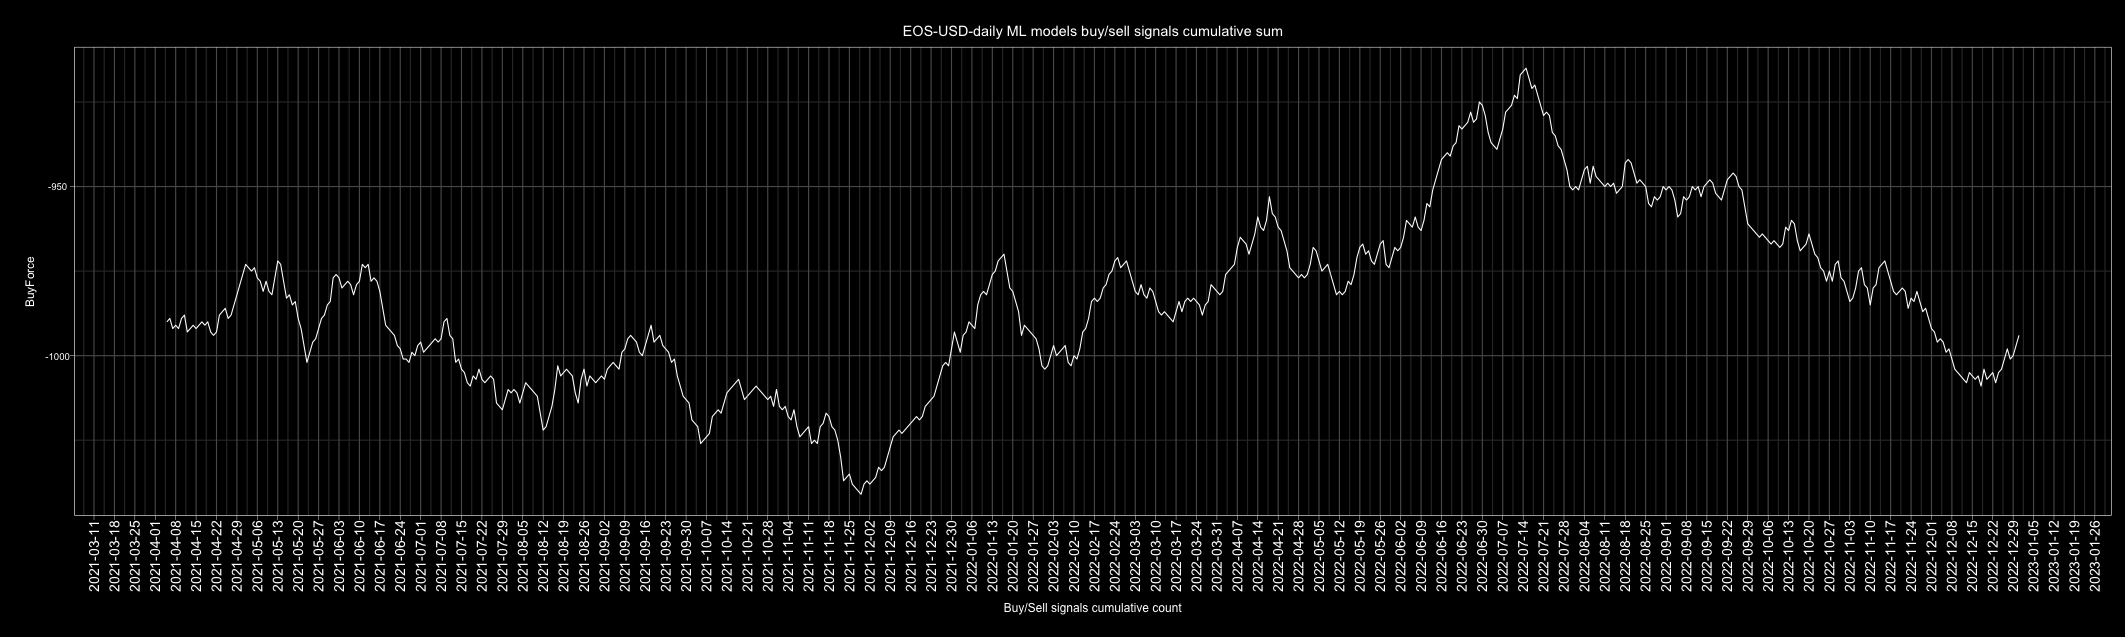

Values plotted in this chart, from the file beside it:
Date, buy, sell, Action, ActionID
2010-01-01, 4, 3, buy, 1
2010-01-02, 5, 2, buy, 1
2010-01-03, 3, 4, sell, 0
2010-01-04, 3, 4, sell, 0
2010-01-05, 6, 1, buy, 1
2010-01-06, 6, 1, buy, 1
2010-01-07, 5, 2, buy, 1
2010-01-08, 3, 4, sell, 0
2010-01-09, 5, 2, buy, 1
2010-01-10, 3, 4, sell, 0
2010-01-11, 3, 4, sell, 0
2010-01-12, 2, 5, sell, 0
2010-01-13, 5, 2, buy, 1
2010-01-14, 3, 4, sell, 0
2010-01-15, 4, 3, buy, 1
2010-01-16, 2, 5, sell, 0
2010-01-17, 4, 3, buy, 1
2010-01-18, 4, 3, buy, 1
2010-01-19, 4, 3, buy, 1
2010-01-20, 4, 3, buy, 1
2010-01-21, 4, 3, buy, 1
2010-01-22, 5, 2, buy, 1
2010-01-23, 4, 3, buy, 1
2010-01-24, 4, 3, buy, 1
2010-01-25, 4, 3, buy, 1
2010-01-26, 6, 1, buy, 1
2010-01-27, 3, 4, sell, 0
2010-01-28, 5, 2, buy, 1
2010-01-29, 5, 2, buy, 1
2010-01-30, 4, 3, buy, 1
2010-01-31, 2, 5, sell, 0
2010-02-01, 3, 4, sell, 0
2010-02-02, 5, 2, buy, 1
2010-02-03, 5, 2, buy, 1
2010-02-04, 3, 4, sell, 0
2010-02-05, 3, 4, sell, 0
2010-02-06, 5, 2, buy, 1
2010-02-07, 4, 3, buy, 1
2010-02-08, 3, 4, sell, 0
2010-02-09, 3, 4, sell, 0
2010-02-10, 2, 5, sell, 0
2010-02-11, 3, 4, sell, 0
2010-02-12, 4, 3, buy, 1
2010-02-13, 3, 4, sell, 0
2010-02-14, 5, 2, buy, 1
2010-02-15, 4, 3, buy, 1
2010-02-16, 4, 3, buy, 1
2010-02-17, 4, 3, buy, 1
2010-02-18, 4, 3, buy, 1
2010-02-19, 4, 3, buy, 1
2010-02-20, 3, 4, sell, 0
2010-02-21, 2, 5, sell, 0
2010-02-22, 1, 6, sell, 0
2010-02-23, 4, 3, buy, 1
2010-02-24, 2, 5, sell, 0
2010-02-25, 3, 4, sell, 0
2010-02-26, 4, 3, buy, 1
2010-02-27, 1, 6, sell, 0
2010-02-28, 3, 4, sell, 0
2010-03-01, 4, 3, buy, 1
... 4,688 more rows
